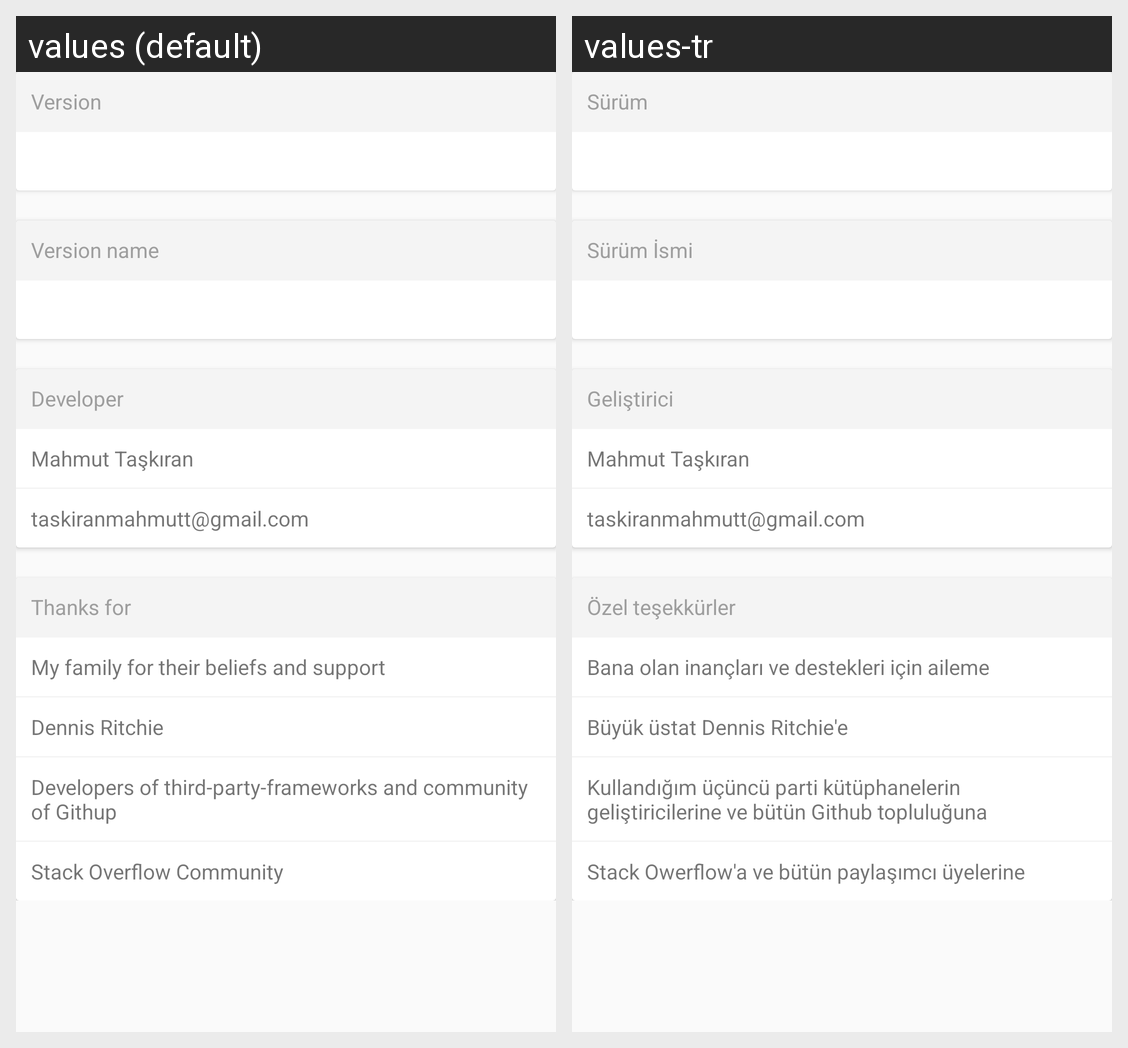

The same Android screen rendered under two of its app's locales, left to right. List the strings drawn on it with the default value and each locale's translation.
Android screen res/layout/activity_about.xml rendered under 2 locales, left to right: values (default), values-tr. Device: Nexus 5 (rendered at 1080×1920; each locale shown at half size, 540×960, under a caption strip naming it); theme AppTheme.
Strings drawn on this screen, with the default value and each locale's value (text and hints the layout hard-codes, and strings that could not be matched under every locale, appear in the picture but are not listed):

version
  values: Version
  values-tr: Sürüm

version_name
  values: Version name
  values-tr: Sürüm İsmi

developer
  values: Developer
  values-tr: Geliştirici

my_email
  values: taskiranmahmutt@gmail.com
  values-tr: taskiranmahmutt@gmail.com  [not translated; the default value is used]

special_thanks
  values: Thanks for
  values-tr: Özel teşekkürler

special_thanks_for_my_family
  values: My family for their beliefs and support
  values-tr: Bana olan inançları ve destekleri için aileme

special_thanks_for_Dennis
  values: Dennis Ritchie
  values-tr: Büyük üstat Dennis Ritchie'e

special_thanks_for_Githup
  values: Developers of third-party-frameworks and community of Githup
  values-tr: Kullandığım üçüncü parti kütüphanelerin geliştiricilerine ve bütün Github topluluğuna

special_thanks_for_Stackowerflow
  values: Stack Overflow Community
  values-tr: Stack Owerflow'a ve bütün paylaşımcı üyelerine
